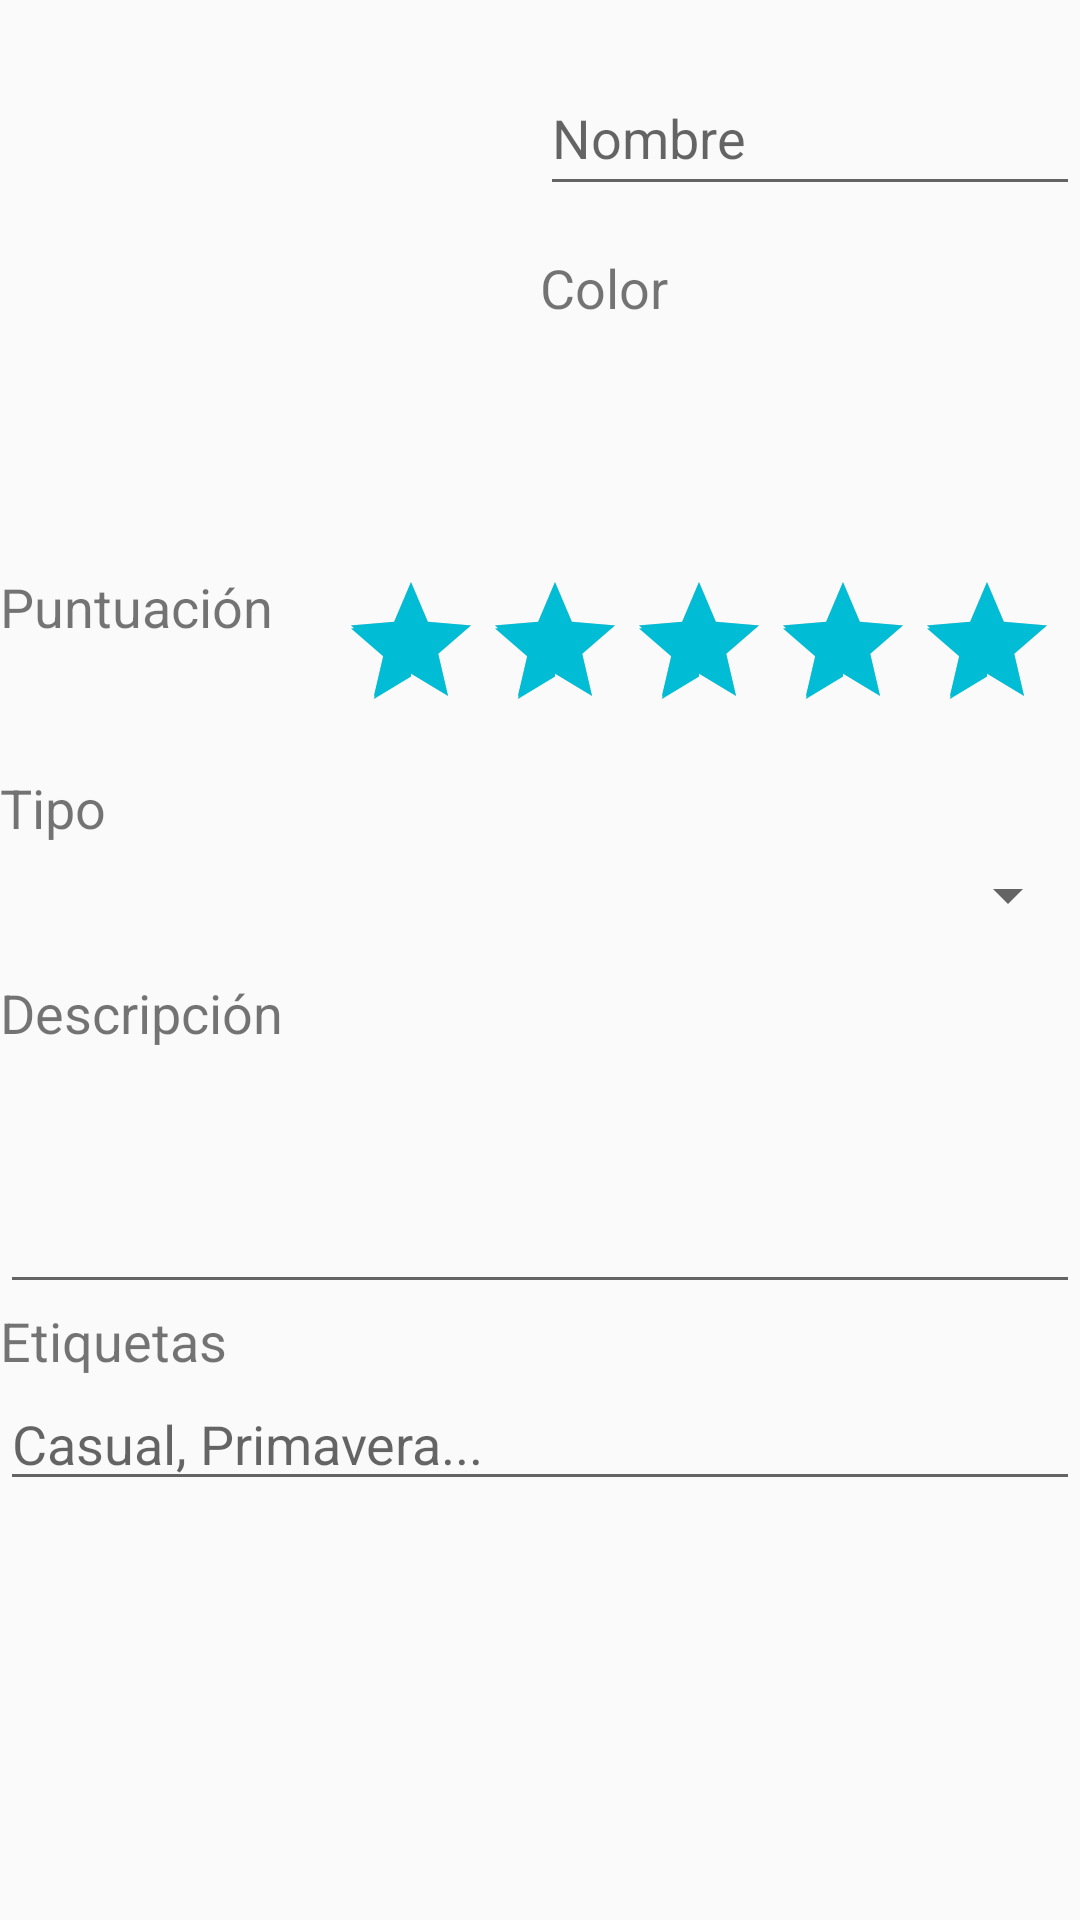

Write the Android layout XML for this screen, with the resource values it uses.
<!-- AndroidManifest.xml: application theme AppTheme -->
<!-- res/layout/activity_prenda_editar.xml -->
<?xml version="1.0" encoding="utf-8"?>
<LinearLayout xmlns:android="http://schemas.android.com/apk/res/android"
    xmlns:app="http://schemas.android.com/apk/res-auto"
    xmlns:tools="http://schemas.android.com/tools"
    android:layout_width="match_parent"
    android:layout_height="match_parent"
    android:layout_margin="10dp"
    android:orientation="vertical"
    tools:context=".armario.PrendaActivity"
    tools:layout_editor_absoluteY="25dp">

    <LinearLayout
        android:layout_width="match_parent"
        android:layout_height="wrap_content"
        android:orientation="vertical">

        <LinearLayout
            android:id="@+id/linearLayout"
            android:layout_width="match_parent"
            android:layout_height="wrap_content"
            android:orientation="horizontal"
            app:layout_constraintEnd_toEndOf="parent"
            app:layout_constraintStart_toStartOf="parent"
            app:layout_constraintTop_toTopOf="parent">

            <LinearLayout
                android:layout_width="match_parent"
                android:layout_height="match_parent"
                android:layout_weight="1"
                android:orientation="vertical">

                <ImageView
                    android:id="@+id/ivPrenda"
                    android:layout_width="match_parent"
                    android:layout_height="180dp"
                    android:layout_weight="1"
                    android:src="@mipmap/ic_launcher"
                    tools:layout_editor_absoluteX="16dp"
                    tools:layout_editor_absoluteY="16dp" />
            </LinearLayout>

            <LinearLayout
                android:layout_width="match_parent"
                android:layout_height="match_parent"
                android:layout_weight="1"
                android:orientation="vertical">

                <EditText
                    android:id="@+id/etNombre"
                    android:layout_width="match_parent"
                    android:layout_height="3dp"
                    android:layout_marginBottom="10dp"
                    android:layout_marginTop="20dp"
                    android:layout_weight="1"
                    android:ems="10"
                    android:hint="@string/nombre"
                    android:textColor="@android:color/darker_gray"
                    tools:layout_editor_absoluteX="195dp"
                    tools:layout_editor_absoluteY="47dp"
                    style="@style/sizeText"/>

                <TextView
                    android:id="@+id/tvColor"
                    style="@style/sizeText"
                    android:layout_width="match_parent"
                    android:layout_height="wrap_content"
                    android:layout_marginTop="5dp"
                    android:text="Color"
                    tools:layout_editor_absoluteX="195dp"
                    tools:layout_editor_absoluteY="97dp" />

                <TextView
                    android:id="@+id/tvColorEdit"
                    android:layout_width="match_parent"
                    android:layout_height="52dp"
                    android:layout_marginBottom="10dp"
                    android:layout_marginLeft="20dp"
                    android:layout_marginRight="20dp"
                    android:layout_marginTop="10dp"
                    tools:layout_editor_absoluteX="195dp"
                    tools:layout_editor_absoluteY="120dp" />

            </LinearLayout>

        </LinearLayout>

    </LinearLayout>

    <LinearLayout
        android:layout_width="wrap_content"
        android:layout_height="wrap_content"
        android:layout_marginTop="10dp"
        android:orientation="horizontal">

        <TextView
            android:id="@+id/textView3"
            style="@style/sizeText"
            android:layout_width="113dp"
            android:layout_height="wrap_content"
            android:layout_weight="1"
            android:text="Puntuación" />

        <LinearLayout
            android:layout_width="wrap_content"
            android:layout_height="wrap_content"
            android:layout_gravity="right"
            android:layout_marginTop="10dp"
            android:orientation="horizontal">

            <RatingBar
                android:id="@+id/ratingBar"
                android:layout_width="wrap_content"
                android:layout_height="wrap_content"
                android:layout_weight="1"
                android:numStars="5"
                android:rating="5"
                android:stepSize="1" />
        </LinearLayout>
    </LinearLayout>

    <LinearLayout
        android:layout_width="match_parent"
        android:layout_height="wrap_content"
        android:layout_weight="1"
        android:orientation="vertical"
        app:layout_constraintEnd_toEndOf="parent"
        app:layout_constraintStart_toStartOf="parent"
        app:layout_constraintTop_toBottomOf="@+id/linearLayout">

        <TextView
            android:id="@+id/tvTipo"
            android:layout_width="match_parent"
            android:layout_height="wrap_content"
            android:text="Tipo"
            tools:layout_editor_absoluteX="17dp"
            tools:layout_editor_absoluteY="215dp"
            style="@style/sizeText" />

        <Spinner
            android:id="@+id/spTipos"
            android:layout_width="match_parent"
            android:layout_height="wrap_content"
            android:layout_marginTop="5dp"
            tools:layout_editor_absoluteX="16dp"
            tools:layout_editor_absoluteY="238dp"
            style="@style/sizeText"/>

        <TextView
            android:id="@+id/tvDesc"
            android:layout_width="match_parent"
            android:layout_height="wrap_content"
            android:layout_marginTop="15dp"
            android:text="Descripción"
            tools:layout_editor_absoluteX="16dp"
            tools:layout_editor_absoluteY="274dp"
            style="@style/sizeText"/>

        <EditText
            android:id="@+id/etDesc"
            android:layout_width="match_parent"
            android:layout_height="85dp"
            android:gravity="top|left"
            android:scrollbars="vertical"
            tools:layout_editor_absoluteX="16dp"
            tools:layout_editor_absoluteY="300dp"
            tools:hint="Descripción..."
            style="@style/sizeText"/>

        <TextView
            android:id="@+id/tvEtiquetas"
            style="@style/sizeText"
            android:layout_width="match_parent"
            android:layout_height="wrap_content"
            android:text="Etiquetas"
            tools:layout_editor_absoluteX="16dp"
            tools:layout_editor_absoluteY="479dp" />

        <EditText
            android:id="@+id/etEtiquetas"
            android:layout_width="match_parent"
            android:layout_height="wrap_content"
            tools:layout_editor_absoluteX="16dp"
            tools:layout_editor_absoluteY="502dp"
            android:hint="@string/msg_etiquetas"
            style="@style/sizeText"/>

    </LinearLayout>

</LinearLayout>
<!-- resources referenced by this layout -->
<resources>
  <string name="msg_etiquetas">Casual, Primavera...</string>
  <string name="nombre">Nombre</string>
  <style name="sizeText">
          <item name="android:textSize">18dp</item>
      </style>
  <style name="AppTheme" parent="Base.Theme.AppCompat.Light.DarkActionBar">
          
          <item name="colorPrimary">@color/colorPrimary</item>
          <item name="colorPrimaryDark">@color/colorPrimaryDark</item>
          <item name="colorAccent">@color/colorAccent</item>
      </style>
  <color name="colorPrimary">#CDDC39</color>
  <color name="colorPrimaryDark">#AFB42B</color>
  <color name="colorAccent">#00BCD4</color>
</resources>
